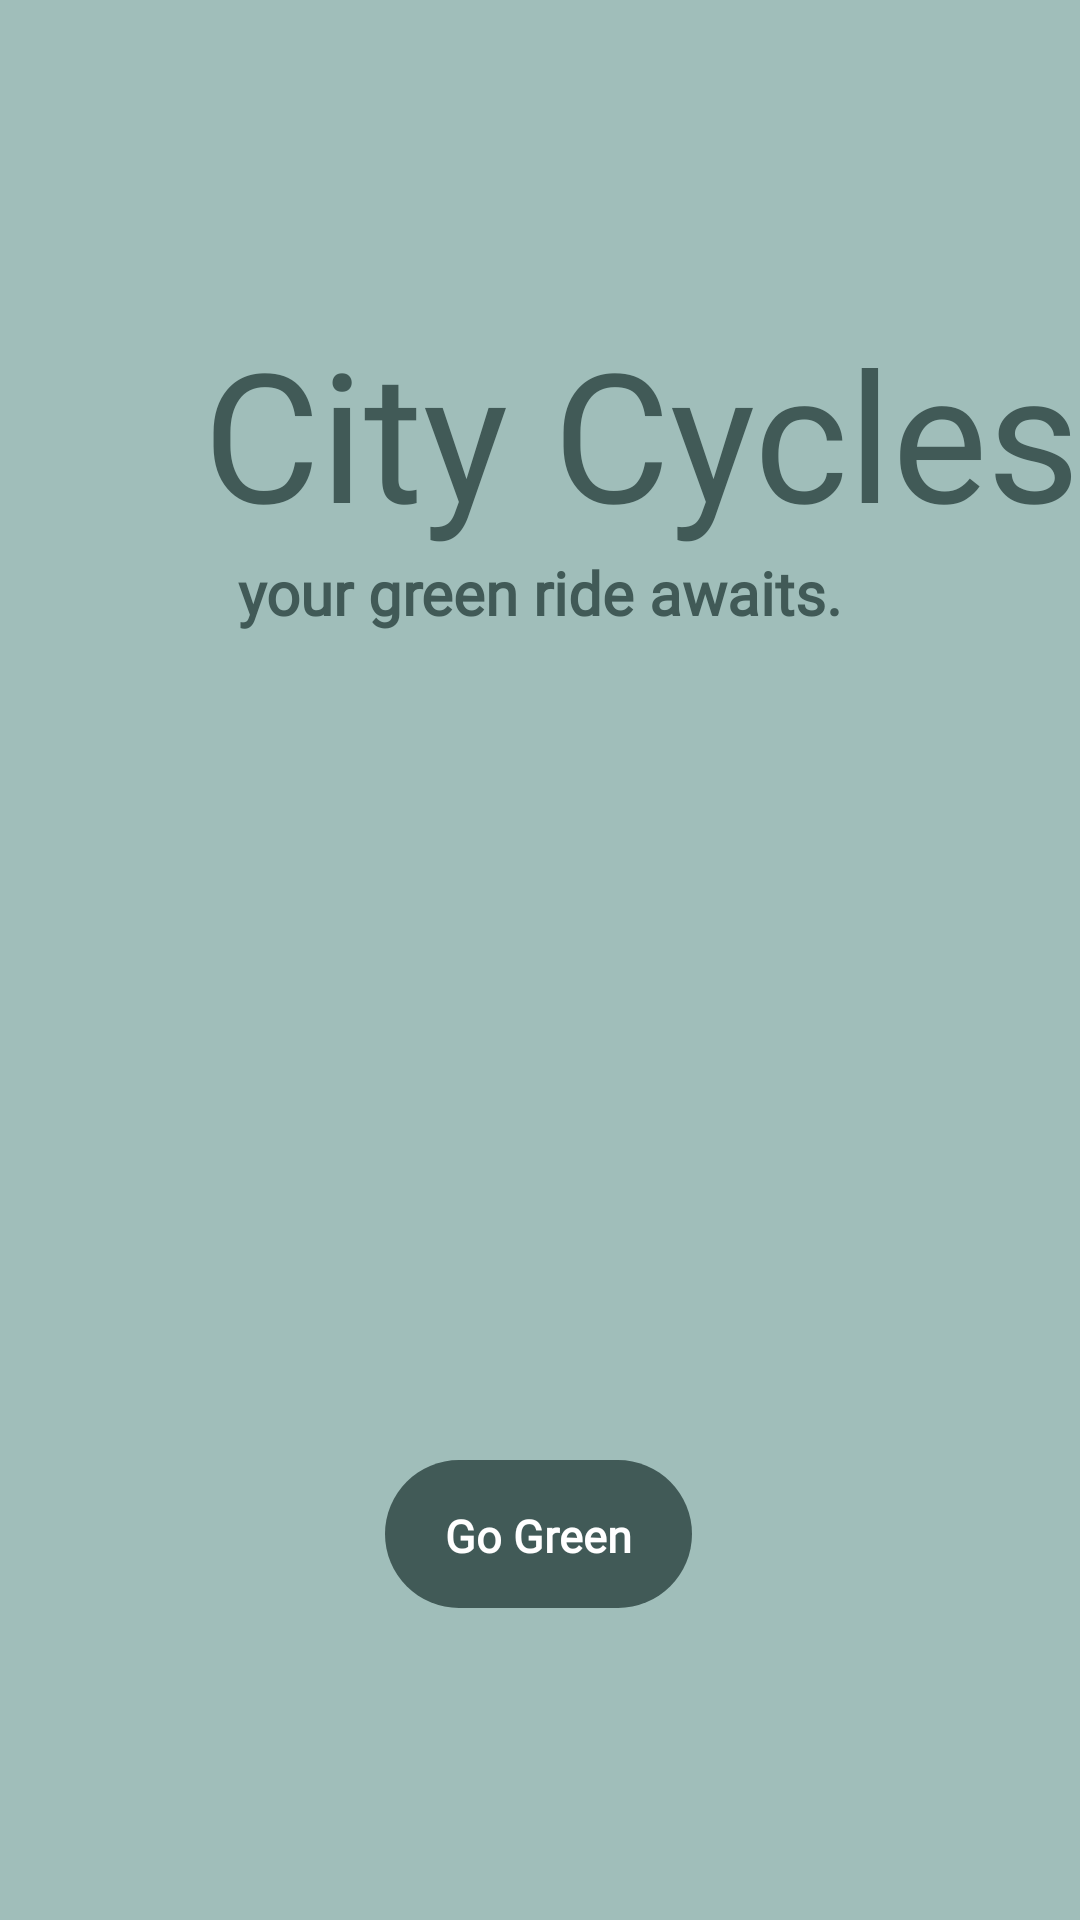

Produce the Android XML layout that renders to this screen, including the resource entries it uses.
<!-- AndroidManifest.xml: application theme Theme.BikeRentSadeesh -->
<!-- res/layout/activity_startup_page.xml -->
<?xml version="1.0" encoding="utf-8"?>
<androidx.constraintlayout.widget.ConstraintLayout xmlns:android="http://schemas.android.com/apk/res/android"
    xmlns:app="http://schemas.android.com/apk/res-auto"
    xmlns:tools="http://schemas.android.com/tools"
    android:id="@+id/main"
    android:layout_width="match_parent"
    android:layout_height="match_parent"
    tools:context=".Startup_page"
    android:background="@color/secondary">

    <TextView
        android:id="@+id/textView"
        android:layout_width="wrap_content"
        android:layout_height="wrap_content"
        android:layout_marginTop="104dp"
        android:fontFamily="@font/pilolava"
        android:gravity="center"
        android:text="City Cycles"
        android:textColor="@color/primary"
        android:textSize="60sp"
        app:layout_constraintEnd_toEndOf="parent"
        app:layout_constraintHorizontal_bias="1.0"
        app:layout_constraintStart_toStartOf="parent"
        app:layout_constraintTop_toTopOf="parent">
    </TextView>

    <TextView
        android:id="@+id/textView2"
        android:layout_width="match_parent"
        android:layout_height="wrap_content"
        android:fontFamily="@font/poppins"
        android:gravity="center"
        android:text="your green ride awaits."
        android:textColor="@color/primary"
        android:textSize="20sp"
        android:textStyle="bold"
        app:layout_constraintEnd_toEndOf="parent"
        app:layout_constraintStart_toStartOf="parent"
        app:layout_constraintTop_toBottomOf="@+id/textView" />

    <Button
        android:id="@+id/btngogreen"
        android:layout_width="wrap_content"
        android:layout_height="wrap_content"
        android:layout_marginBottom="104dp"
        android:backgroundTint="@color/primary"
        android:drawableRight="@drawable/baseline_arrow_forward_24"
        android:fontFamily="@font/poppins"
        android:paddingTop="15sp"
        android:paddingBottom="14sp"
        android:text="Go Green"
        android:textColor="@color/white"
        android:textSize="15sp"
        android:textStyle="bold"
        android:background="@drawable/regular_btn"
        android:drawablePadding="10dp"
        app:layout_constraintBottom_toBottomOf="parent"
        app:layout_constraintEnd_toEndOf="parent"
        app:layout_constraintHorizontal_bias="0.498"
        app:layout_constraintStart_toStartOf="parent"
        android:textAllCaps="false">

    </Button>
</androidx.constraintlayout.widget.ConstraintLayout>
<!-- resources referenced by this layout -->
<resources>
  <color name="primary">#415A57</color>
  <color name="secondary">#A0BEBA</color>
  <color name="white">#FFFFFFFF</color>
  <!-- drawable regular_btn (drawable) -->
  <?xml version="1.0" encoding="utf-8"?>
  <shape xmlns:android="http://schemas.android.com/apk/res/android"
      android:shape="rectangle">
      <corners
          android:radius="25dp"
          />
      <padding
          android:left="20dp"
          android:top="10dp"
          android:right="20dp"
          android:bottom="9dp" />
  </shape>
  <style name="Theme.BikeRentSadeesh" parent="Base.Theme.BikeRentSadeesh" />
  <style name="Base.Theme.BikeRentSadeesh" parent="Theme.AppCompat.Light.NoActionBar">
          
          
      </style>
</resources>
